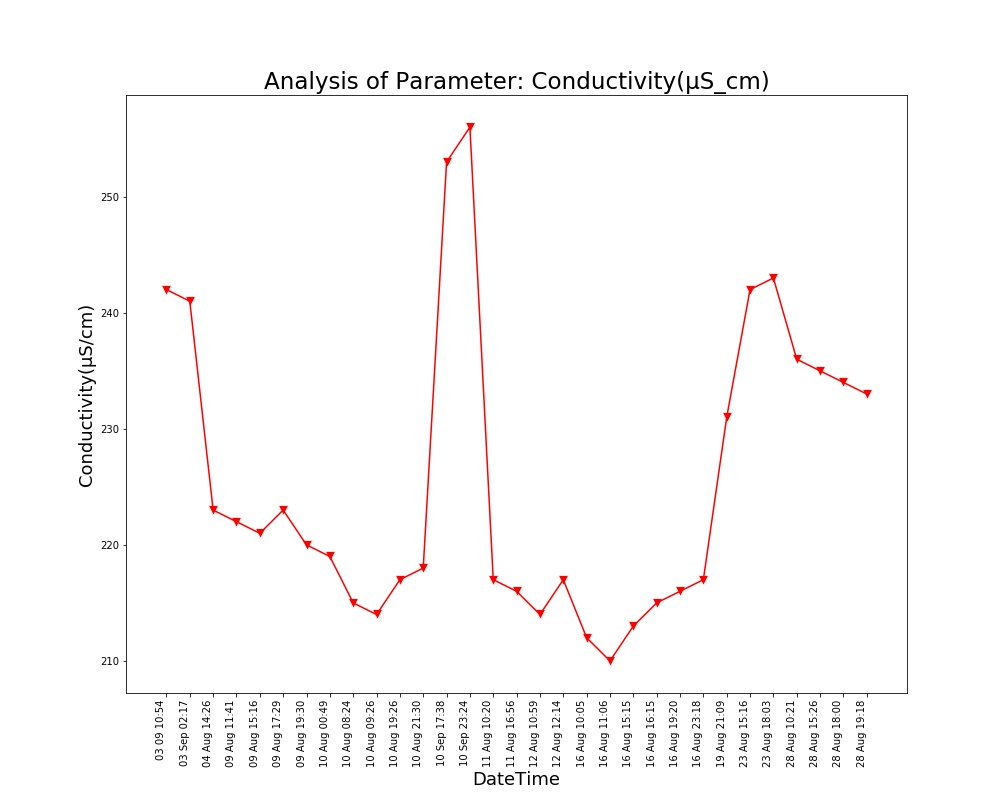

The file beside this chart, header and first rows:
Unnamed: 0, DateTime, Date, Time, Conductivity(µS/cm)
0.0, 04 Aug 14:26, 04 Aug 2021, 14:26:24, 223.0
1.0, 09 Aug 11:41, 09 Aug 2021, 11:41:48, 222.0
2.0, 09 Aug 15:16, 09 Aug 2021, 15:16:19, 221.0
3.0, 09 Aug 17:29, 09 Aug 2021, 17:29:51, 223.0
4.0, 09 Aug 19:30, 09 Aug 2021, 19:30:40, 220.0
5.0, 10 Aug 00:49, 10 Aug 2021, 00:49:39, 219.0
6.0, 10 Aug 08:24, 10 Aug 2021, 08:24:01, 215.0
7.0, 10 Aug 09:26, 10 Aug 2021, 09:26:56, 214.0
8.0, 10 Aug 19:26, 10 Aug 2021, 19:26:33, 217.0
9.0, 10 Aug 21:30, 10 Aug 2021, 21:30:23, 218.0
10.0, 11 Aug 10:20, 11 Aug 2021, 10:20:04, 217.0
11.0, 11 Aug 16:56, 11 Aug 2021, 16:56:21, 216.0
12.0, 12 Aug 10:59, 12 Aug 2021, 10:59:37, 214.0
13.0, 12 Aug 12:14, 12 Aug 2021, 12:14:31, 217.0
14.0, 16 Aug 10:05, 16 Aug 2021, 10:05:25, 212.0
15.0, 16 Aug 11:06, 16 Aug 2021, 11:06:03, 210.0
16.0, 16 Aug 15:15, 16 Aug 2021, 15:15:28, 213.0
17.0, 16 Aug 16:15, 16 Aug 2021, 16:15:54, 215.0
18.0, 16 Aug 19:20, 16 Aug 2021, 19:20:17, 216.0
19.0, 16 Aug 23:18, 16 Aug 2021, 23:18:09, 217.0
20.0, 19 Aug 21:09, 19 Aug 2021, 21:09:25, 231.0
21.0, 23 Aug 15:16, 23 Aug 2021, 15:16:38, 242.0
22.0, 23 Aug 18:03, 23 Aug 2021, 18:03:46, 243.0
23.0, 28 Aug 10:21, 28 Aug 2021, 10:21:18, 236.0
24.0, 28 Aug 15:26, 28 Aug 2021, 15:26:51, 235.0
25.0, 28 Aug 18:00, 28 Aug 2021, 18:00:08, 234.0
26.0, 28 Aug 19:18, 28 Aug 2021, 19:18:38, 233.0
, 03 Sep 02:17, 03 Sep 2021, 02:17:33, 241.0
, 03 09 10:54, 03 Sep 2021, 10:54:46, 242.0
, 10 Sep 17:38, 10 Sep 2021, 17:38:26, 253.0
, 10 Sep 23:24, 10 Sep 2021, 23:24:03, 256.0
